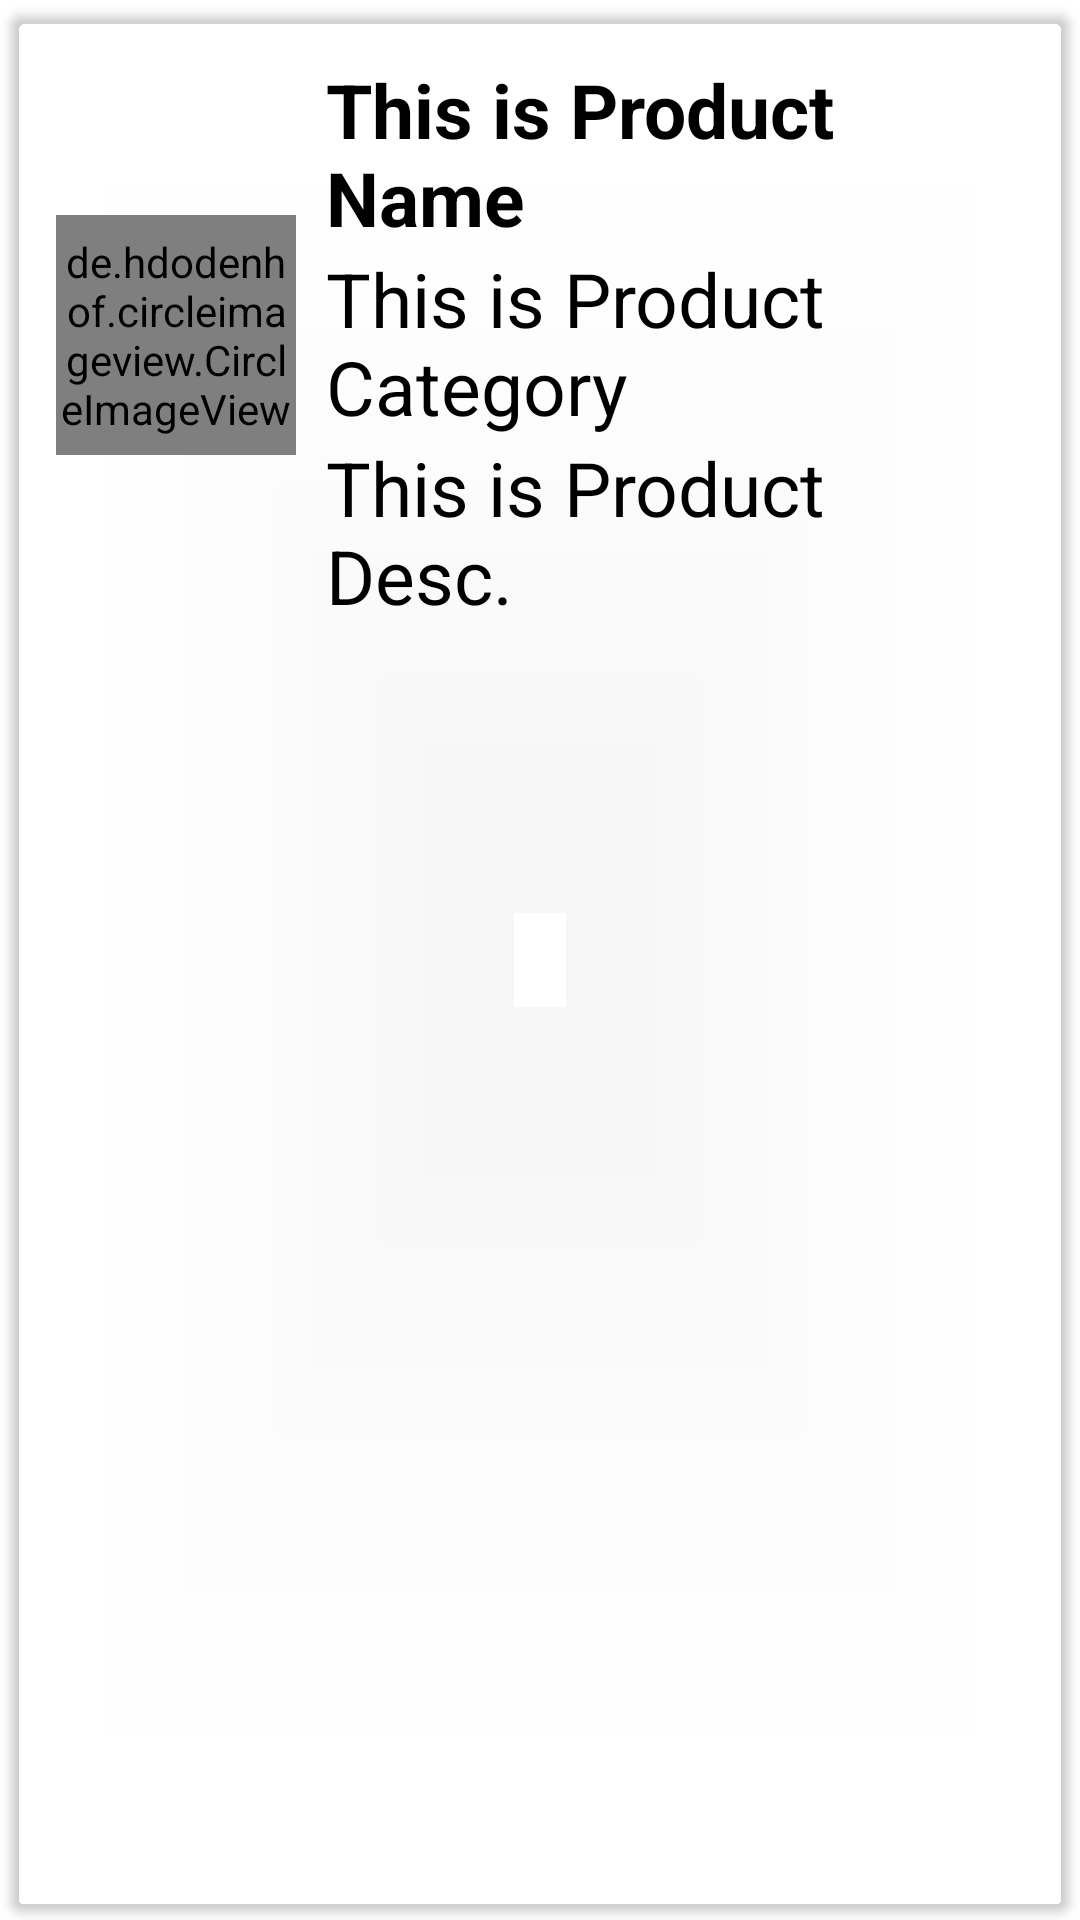

Reconstruct the res/layout file that produces this screen, plus the resources it refers to.
<!-- AndroidManifest.xml: application theme Theme.ECommerce -->
<!-- res/layout/singlerow.xml -->
<?xml version="1.0" encoding="utf-8"?>
<androidx.cardview.widget.CardView xmlns:android="http://schemas.android.com/apk/res/android"
    android:layout_width="match_parent"
    android:layout_height="wrap_content"
    xmlns:app="http://schemas.android.com/apk/res-auto"
    app:cardCornerRadius="5dp"
    android:elevation="5dp"
    android:backgroundTint="#00E91E63"
    app:cardUseCompatPadding="true"
    >

    <RelativeLayout
        android:layout_width="match_parent"
        android:layout_height="214dp"
        android:padding="15dp">

        <de.hdodenhof.circleimageview.CircleImageView
            android:id="@+id/img1"
            android:layout_width="80dp"
            android:layout_height="80dp"
            android:layout_centerVertical="true"
            android:src="@mipmap/ic_launcher"
            app:civ_border_color="#FF000000"
            app:civ_border_width="2dp" />

        <TextView
            android:id="@+id/ProductName"
            android:layout_width="match_parent"
            android:layout_height="wrap_content"
            android:layout_marginLeft="10dp"
            android:layout_toRightOf="@id/img1"
            android:text="This is Product Name"
            android:textColor="#000"
            android:textSize="25sp"
            android:textStyle="bold" />

        <TextView
            android:id="@+id/ProductCategory"
            android:layout_width="match_parent"
            android:layout_height="wrap_content"
            android:layout_below="@id/ProductName"
            android:layout_marginLeft="10dp"
            android:layout_toRightOf="@id/img1"
            android:text="This is Product Category"
            android:textColor="#000"
            android:textSize="25sp" />


        <TextView
            android:id="@+id/ProductDesc"
            android:layout_width="match_parent"
            android:layout_height="wrap_content"
            android:layout_below="@id/ProductCategory"
            android:layout_marginLeft="10dp"
            android:layout_toRightOf="@id/img1"
            android:text="This is Product Desc."
            android:textColor="#000"
            android:textSize="25sp" />

        <TextView
            android:id="@+id/ProductPrice"
            android:layout_width="match_parent"
            android:layout_height="wrap_content"
            android:layout_below="@id/ProductDesc"
            android:layout_marginLeft="10dp"
            android:layout_toRightOf="@id/img1"
            android:text="This is Product Price"
            android:textColor="#000"
            android:textSize="25sp" />

        <Button
            android:id="@+id/btnOrder"
            android:layout_width="wrap_content"
            android:layout_height="59dp"
            android:layout_below="@id/ProductPrice"
            android:layout_alignParentStart="true"
            android:layout_alignParentEnd="true"
            android:layout_alignParentBottom="true"
            android:layout_marginStart="118dp"
            android:layout_marginTop="6dp"
            android:layout_marginEnd="129dp"
            android:layout_marginBottom="0dp"
            android:text="Order" />


    </RelativeLayout>

</androidx.cardview.widget.CardView>
<!-- resources referenced by this layout -->
<resources>
  <style name="Theme.ECommerce" parent="Theme.MaterialComponents.DayNight.DarkActionBar">
          
          <item name="colorPrimary">@color/purple_500</item>
          <item name="colorPrimaryVariant">@color/purple_700</item>
          <item name="colorOnPrimary">@color/white</item>
          
          <item name="colorSecondary">@color/teal_200</item>
          <item name="colorSecondaryVariant">@color/teal_700</item>
          <item name="colorOnSecondary">@color/black</item>
          
          <item name="android:statusBarColor">?attr/colorPrimaryVariant</item>
          
  
      </style>
  <!-- not gathered from this repository: default colours our renderer supplied (Android Studio template values) -->
  <color name="purple_500">#FF6200EE</color>
  <color name="purple_700">#FF3700B3</color>
  <color name="teal_200">#FF03DAC5</color>
  <color name="teal_700">#FF018786</color>
  <color name="black">#FF000000</color>
  <color name="white">#FFFFFFFF</color>
</resources>
